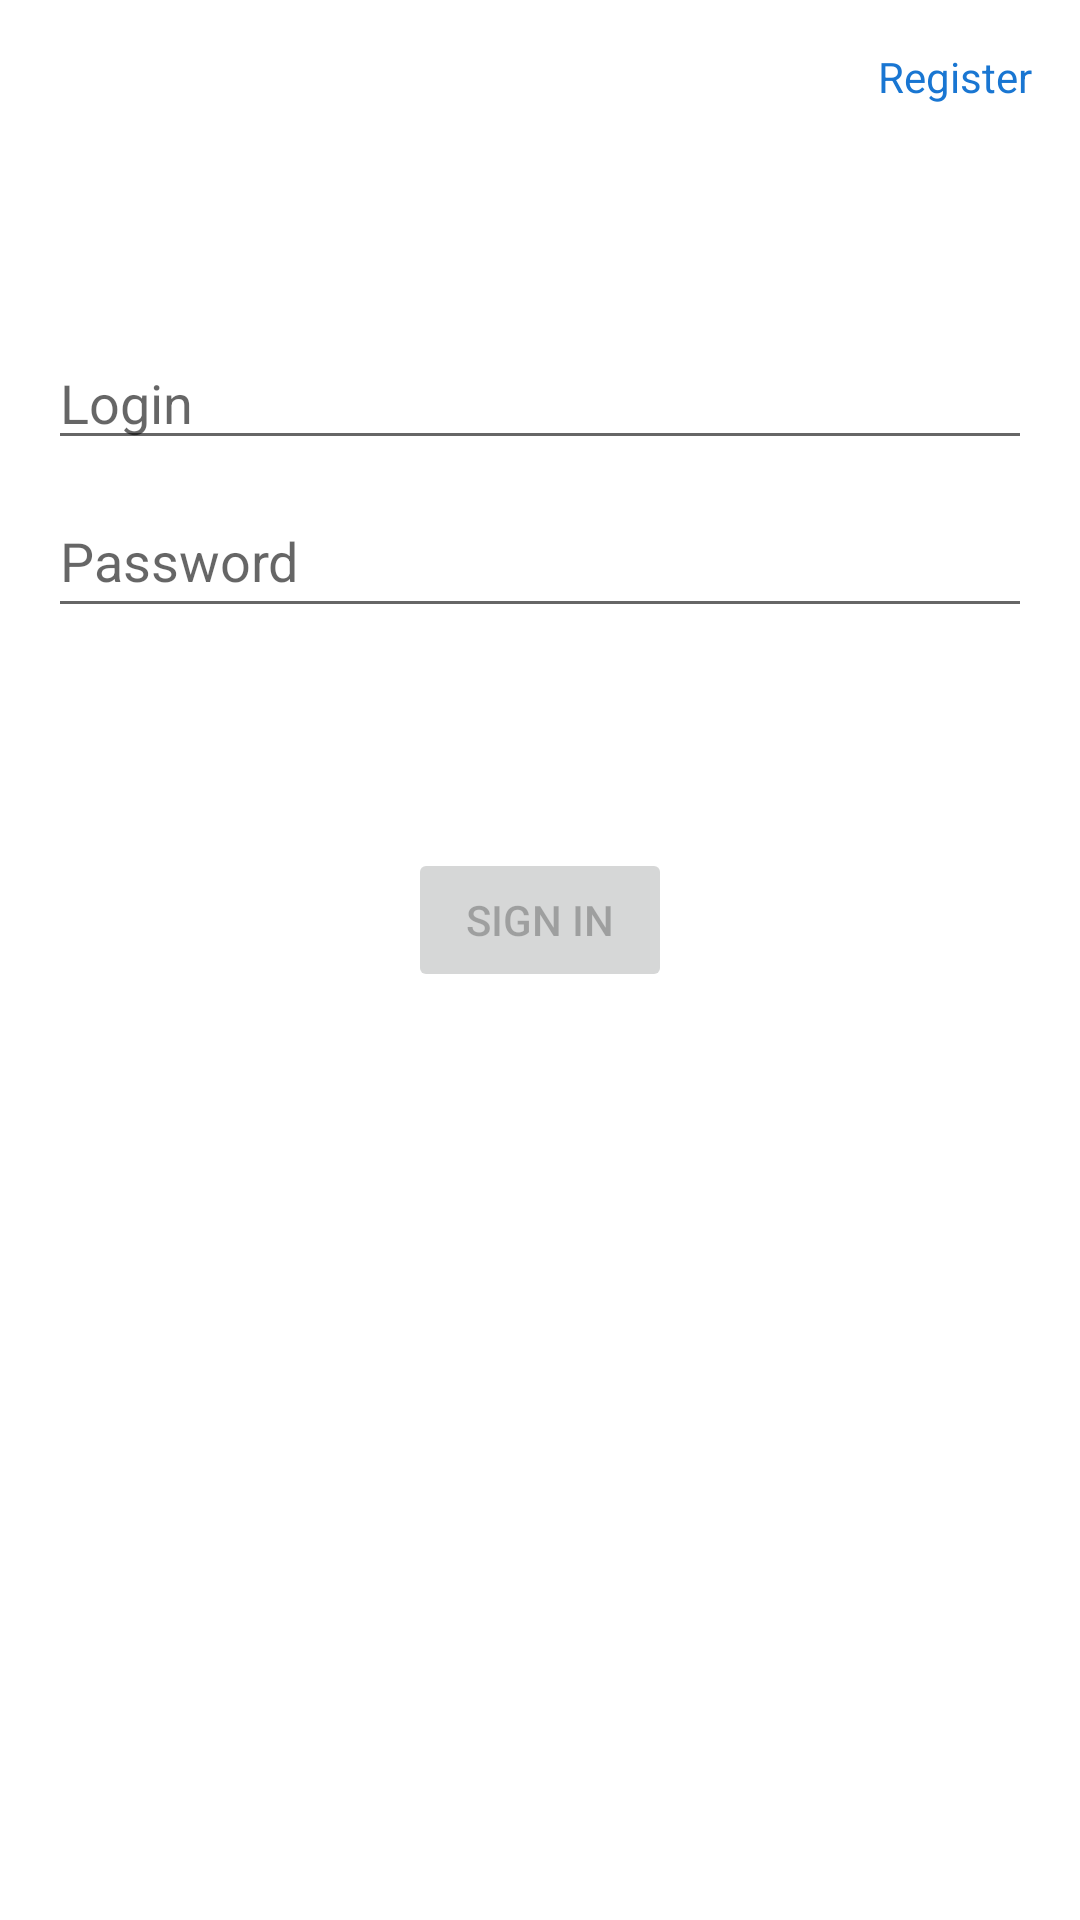

Layout XML and referenced resources for this Android screen:
<!-- AndroidManifest.xml: application theme Theme.FishBook -->
<!-- res/layout/fragment_login.xml -->
<?xml version="1.0" encoding="utf-8"?>
<androidx.constraintlayout.widget.ConstraintLayout
    xmlns:android="http://schemas.android.com/apk/res/android"
    xmlns:app="http://schemas.android.com/apk/res-auto"
    xmlns:tools="http://schemas.android.com/tools"
    android:id="@+id/container"
    android:layout_width="match_parent"
    android:layout_height="match_parent"
    android:paddingLeft="@dimen/activity_horizontal_margin"
    android:paddingTop="@dimen/activity_vertical_margin"
    android:paddingRight="@dimen/activity_horizontal_margin"
    android:paddingBottom="@dimen/activity_vertical_margin">

    <EditText
        android:id="@+id/login"
        android:layout_width="0dp"
        android:layout_height="wrap_content"
        android:layout_marginTop="96dp"
        android:autofillHints="name"
        android:hint="Login"
        android:inputType="textPersonName"
        app:layout_constraintEnd_toEndOf="parent"
        app:layout_constraintStart_toStartOf="parent"
        app:layout_constraintTop_toTopOf="parent" />

    <EditText
        android:id="@+id/password"
        android:layout_width="0dp"
        android:layout_height="wrap_content"
        android:layout_marginTop="8dp"
        android:autofillHints="password"
        android:hint="Password"
        android:imeActionLabel="Sign in"
        android:imeOptions="actionDone"
        android:inputType="textPassword"
        android:minHeight="48dp"
        android:selectAllOnFocus="true"
        app:layout_constraintEnd_toEndOf="parent"
        app:layout_constraintStart_toStartOf="parent"
        app:layout_constraintTop_toBottomOf="@+id/login"/>

    <Button
        android:id="@+id/signIn"
        android:layout_width="wrap_content"
        android:layout_height="wrap_content"
        android:layout_gravity="start"
        android:layout_marginTop="16dp"
        android:layout_marginBottom="64dp"
        android:enabled="false"
        android:text="@string/action_sign_in"
        app:layout_constraintBottom_toBottomOf="parent"
        app:layout_constraintEnd_toEndOf="parent"
        app:layout_constraintStart_toStartOf="parent"
        app:layout_constraintTop_toBottomOf="@id/password"
        app:layout_constraintVertical_bias="0.2" />

    <ProgressBar
        android:id="@+id/loading"
        android:layout_width="wrap_content"
        android:layout_height="wrap_content"
        android:layout_gravity="center"
        android:layout_marginTop="64dp"
        android:layout_marginBottom="64dp"
        android:visibility="gone"
        app:layout_constraintBottom_toBottomOf="parent"
        app:layout_constraintEnd_toEndOf="@+id/password"
        app:layout_constraintStart_toStartOf="@+id/password"
        app:layout_constraintTop_toTopOf="parent"
        app:layout_constraintVertical_bias="0.3" />

    <TextView
        android:id="@+id/transitionSignUp"
        android:layout_width="wrap_content"
        android:layout_height="wrap_content"
        android:text="@string/action_sign_up"
        android:textColor="#1976D2"
        app:layout_constraintEnd_toEndOf="parent"
        app:layout_constraintTop_toTopOf="parent"/>
</androidx.constraintlayout.widget.ConstraintLayout>
<!-- resources referenced by this layout -->
<resources>
  <dimen name="activity_horizontal_margin">16dp</dimen>
  <dimen name="activity_vertical_margin">16dp</dimen>
  <string name="action_sign_in">Sign in</string>
  <string name="action_sign_up">Register</string>
  <style name="Theme.FishBook" parent="Theme.MaterialComponents.DayNight.DarkActionBar">
          
          <item name="colorPrimary">@color/purple_500</item>
          <item name="colorPrimaryVariant">@color/purple_700</item>
          <item name="colorOnPrimary">@color/white</item>
          
          <item name="colorSecondary">@color/teal_200</item>
          <item name="colorSecondaryVariant">@color/teal_700</item>
          <item name="colorOnSecondary">@color/black</item>
          
          <item name="android:statusBarColor" tools:targetApi="l">?attr/colorPrimaryVariant</item>
          
      </style>
  <!-- not gathered from this repository: default colours our renderer supplied (Android Studio template values) -->
  <color name="purple_500">#FF6200EE</color>
  <color name="purple_700">#FF3700B3</color>
  <color name="teal_200">#FF03DAC5</color>
  <color name="teal_700">#FF018786</color>
  <color name="black">#FF000000</color>
  <color name="white">#FFFFFFFF</color>
</resources>
